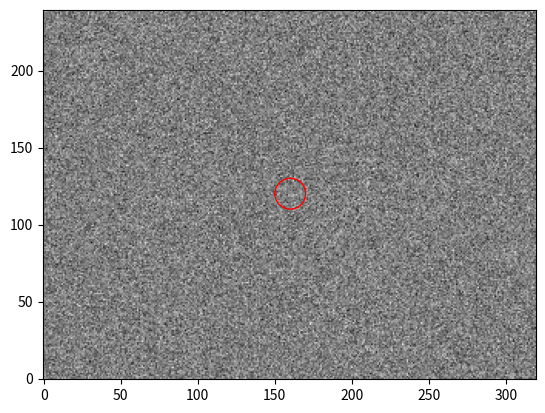
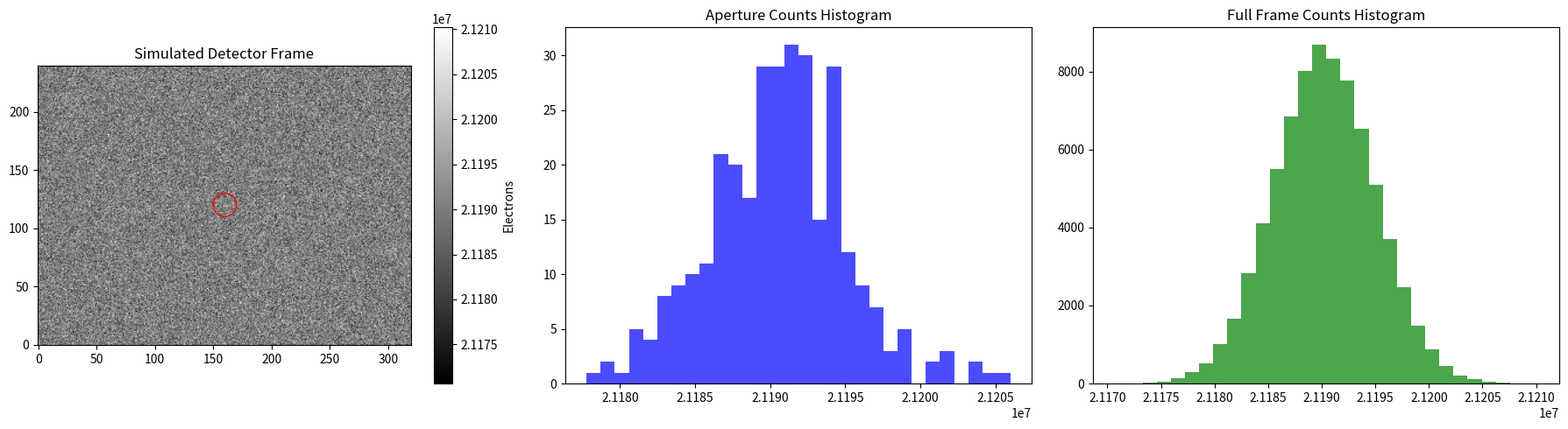

Recreate these plots in Python, in order.
#%%
import numpy as np
import matplotlib.pyplot as plt
from matplotlib.patches import Circle

#%%
class SkyBackgroundExposure:
    def __init__(self, sky_background_rate, read_noise, dark_current=0, 
                 quantum_efficiency=0.5, array_shape=(240, 320)):
        """
        Initialize sky background limited exposure simulator.
        
        Parameters:
        -----------
        sky_background_rate : float
            Sky background photon rate (e-/s/pixel)
        read_noise : float
            Read noise (e- rms)
        dark_current : float
            Dark current (e-/s/pixel)
        quantum_efficiency : float
            Detector quantum efficiency (0-1)
        array_shape : tuple
            Detector array dimensions (height, width)
        """
        self.sky_background_rate = sky_background_rate
        self.read_noise = read_noise
        self.dark_current = dark_current
        self.quantum_efficiency = quantum_efficiency
        self.array_shape = array_shape
    
    def simulate_exposure(self, exposure_time, seed=None):
        """
        Simulate a single exposure with sky background, dark current, and read noise.
        
        Parameters:
        -----------
        exposure_time : float
            Exposure time in seconds
        seed : int, optional
            Random seed for reproducibility
            
        Returns:
        --------
        frame : ndarray
            Simulated detector frame (electrons)
        """
        if seed is not None:
            np.random.seed(seed)
        
        # Sky background signal (Poisson noise)
        sky_signal = self.sky_background_rate * self.quantum_efficiency * exposure_time
        sky_frame = np.random.poisson(sky_signal, self.array_shape)
        
        # Dark current (Poisson noise)
        dark_signal = self.dark_current * exposure_time
        dark_frame = np.random.poisson(dark_signal, self.array_shape)
        
        # Read noise (Gaussian)
        read_noise_frame = np.random.normal(0, self.read_noise, self.array_shape)
        
        # Total frame
        frame = sky_frame + dark_frame + read_noise_frame
        
        return frame
    
#%%
def compute_sky_background_rate(wavelength, temperature):
# Compute the sky background rate for an atmosphere at 273k at 10 microns using the planck function
    def planck(wavelength, temperature):
        """
        Compute the Planck function for a black body at a given temperature.

        Parameters:
        -----------
        wavelength : float
            Wavelength in meters
        temperature : float
            Temperature in Kelvin

        Returns:
        --------
        intensity : float
            Spectral radiance in W/m^2/m
        """
        h = 6.626e-34  # Planck's constant (J*s)
        c = 3.0e8      # Speed of light (m/s)
        k = 1.381e-23  # Boltzmann's constant (J/K)

        # Planck's law
        intensity = (2*h*c**2) / (wavelength**5 * (np.exp((h*c)/(wavelength*k*temperature)) - 1))
        return intensity

    # Constants
    wavelength = 10e-6   # 10 microns in meters
    temperature = 273    # Temperature in Kelvin
    h = 6.626e-34       # Planck's constant (J*s)
    c = 3.0e8           # Speed of light (m/s)

    # Detector and telescope parameters
    pixel_size = 50e-6  # Pixel size in meters (typical for IR detectors)
    f_number = 37       # Typical f/# for IRTF instrument
    bandpass = 5e-6     # Filter bandpass in meters (e.g., 1 micron wide)
    telescope_area = np.pi * (1.5)**2  # Telescope area in m^2 (8m diameter example)
    transmission = 0.3  # Typical system transmission

    # Calculate solid angle per pixel
    solid_angle_per_pixel = (pixel_size / f_number)**2  # steradians

    # Spectral radiance from Planck function
    spectral_radiance = planck(wavelength, temperature)  # W/m^2/sr/m

    # Power per pixel
    power_per_pixel = spectral_radiance * solid_angle_per_pixel * bandpass  # W/m^2

    # Photon energy
    photon_energy = h * c / wavelength  # J/photon

    # Photons per second per pixel
    photon_rate = (power_per_pixel / photon_energy) * transmission  # photons/s/pixel

    sky_background_rate = photon_rate
    print(f"Sky background rate: {sky_background_rate:.2e} photons/s/pixel")

    return sky_background_rate
#%%
# Detector parameters
read_noise = 800 #e- / read rms
dark_current = 50 # e- / s / pixel
#%%

# Compute sky background rate 
sky_background_rate = compute_sky_background_rate(10e-6, 273)

# Initialize the SkyBackgroundExposure simulator
simulator = SkyBackgroundExposure(sky_background_rate, read_noise, dark_current)
# Simulate an exposure of 50 ms 
exposure_time = 0.05  # seconds
frame = simulator.simulate_exposure(exposure_time)

# %%
# Insert a photometric aperture function into the SkyBackgroundExposure class
class SkyBackgroundExposure_with_aperture(SkyBackgroundExposure):
    def photometric_aperture(self, frame, aperture_radius, center=None):
        """
        Perform photometric aperture on the given frame.
        
        Parameters:
        -----------
        frame : ndarray
            Simulated detector frame (electrons)
        aperture_radius : float
            Radius of the aperture in pixels
        center : tuple, optional
            (x, y) coordinates of the aperture center. If None, use center of the frame.
            
        Returns:
        --------
        total_signal : float
            Total signal within the aperture (electrons)
        """
        y_size, x_size = frame.shape
        if center is None:
            center = (x_size // 2, y_size // 2)
        
        y_indices, x_indices = np.ogrid[:y_size, :x_size]
        distance_from_center = np.sqrt((x_indices - center[0])**2 + (y_indices - center[1])**2)
        
        aperture_mask = distance_from_center <= aperture_radius
        aperture_counts = frame[aperture_mask]
        total_signal = np.sum(frame[aperture_mask])

        # Draw the aperture on the frame for visualization
        fig, ax = plt.subplots()
        ax.imshow(frame, cmap='gray', origin='lower')
        aperture_circle = Circle(center, aperture_radius, color='red', fill=False)
        ax.add_patch(aperture_circle)
        plt.show()

        return aperture_counts, total_signal
# %%
# Redo with aperture photometry
simulator_aperture = SkyBackgroundExposure_with_aperture(sky_background_rate, read_noise, dark_current)
frame = simulator_aperture.simulate_exposure(exposure_time)
aperture_radius = 10  # pixels
aperture_counts, total_signal = simulator_aperture.photometric_aperture(frame, aperture_radius, center=None)
print(f"Total signal within aperture: {total_signal:.2f} electrons")
#%% 
# Plot with the simulated image and two histograms: one for the aperture counts and one for the full frame counts
fig, axs = plt.subplots(1, 3, figsize=(18, 5))
# Image
axs[0].imshow(frame, cmap='gray', origin='lower')
axs[0].add_patch(Circle((frame.shape[1]//2, frame.shape[0]//2), aperture_radius, color='red', fill=False))
# Color bar for image
cbar = plt.colorbar(axs[0].imshow(frame, cmap='gray', origin='lower'), ax=axs[0])
cbar.set_label('Electrons')
axs[0].set_title('Simulated Detector Frame')
# Aperture counts histogram
axs[1].hist(aperture_counts.flatten(), bins=30, color='blue', alpha=0.7)
axs[1].set_title('Aperture Counts Histogram')
# Full frame counts histogram
axs[2].hist(frame.flatten(), bins=30, color='green', alpha=0.7)
axs[2].set_title('Full Frame Counts Histogram')
plt.tight_layout()
plt.show()
# %%
